Run: headless pygame with SDL's dummy video driver; simulated clock (each Clock.tick advances the game by its frame time, no real sleeping); random seed 0; keys injected as events and as key.get_pressed() state; no mouse input.
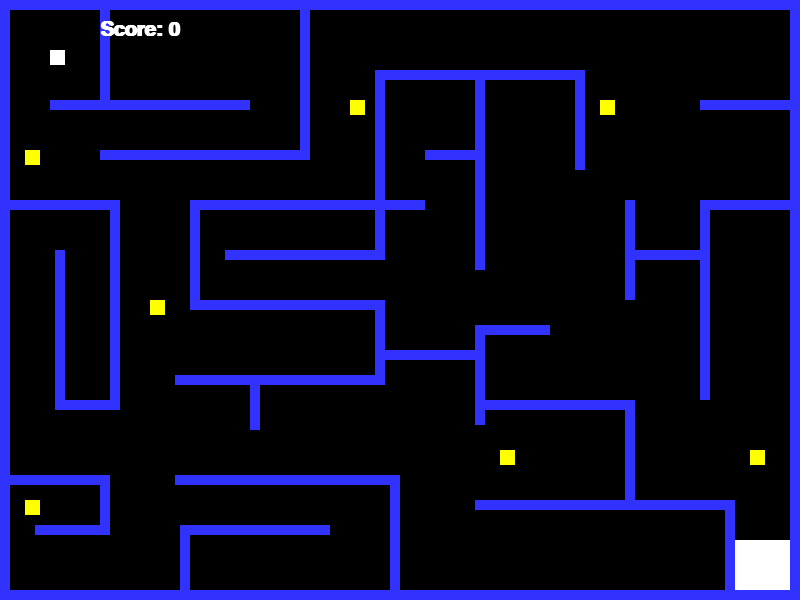
Frame 1 of 4 · flips 1–60 · no input
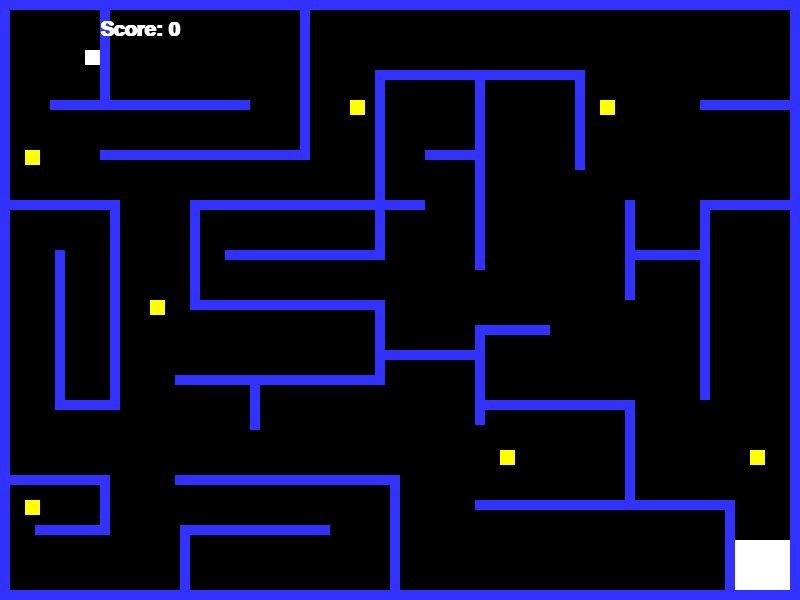
Frame 2 of 4 · flips 61–180 · tapped SPACE, RETURN · held RIGHT (→), D
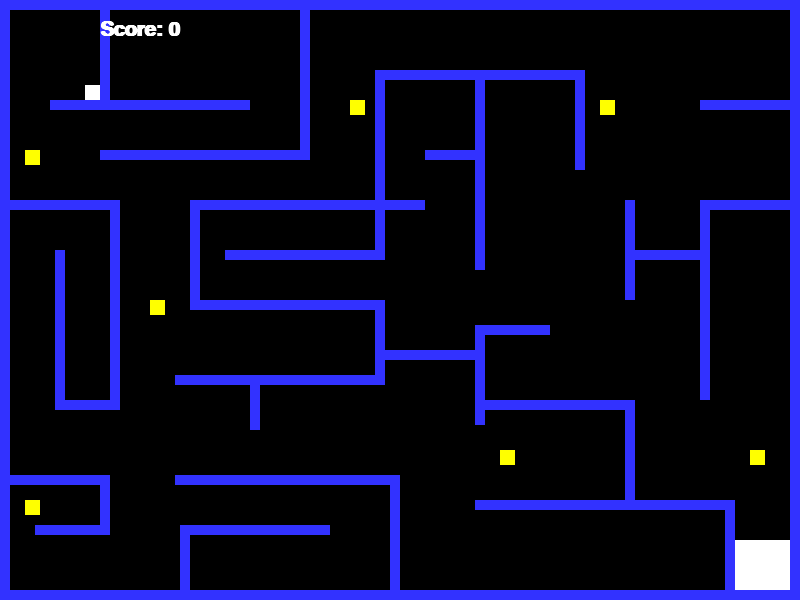
Frame 3 of 4 · flips 181–300 · held DOWN (↓), S
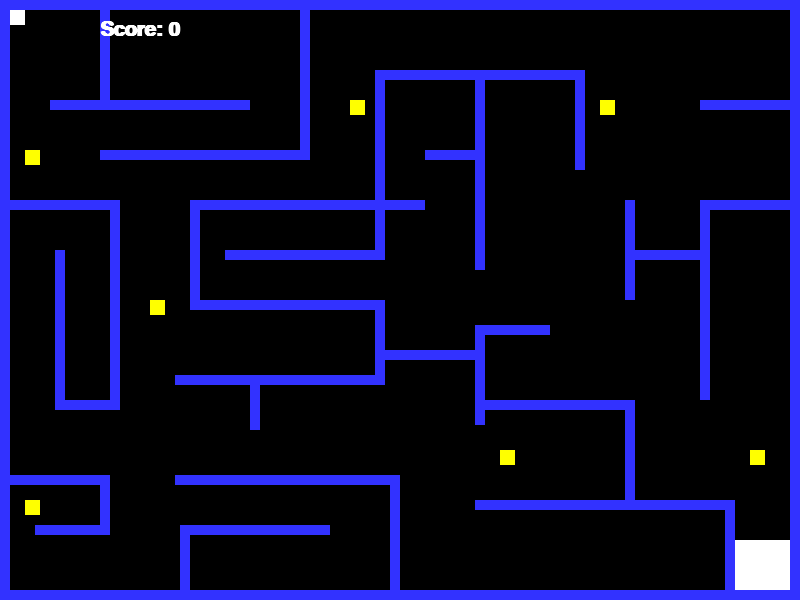
Frame 4 of 4 · flips 301–420 · held LEFT (←), A, UP (↑), W

The pygame program that drew these frames:

"""
Sample Python/Pygame Programs
Simpson College Computer Science
http://programarcadegames.com/
http://simpson.edu/computer-science/
 
From:
http://programarcadegames.com/python_examples/f.php?file=move_with_walls_example
 
Explanation video: http://youtu.be/8IRyt7ft7zg
 
Part of a series:
http://programarcadegames.com/python_examples/f.php?file=move_with_walls_example.py
http://programarcadegames.com/python_examples/f.php?file=maze_runner.py
http://programarcadegames.com/python_examples/f.php?file=platform_jumper.py
http://programarcadegames.com/python_examples/f.php?file=platform_scroller.py
http://programarcadegames.com/python_examples/f.php?file=platform_moving.py
http://programarcadegames.com/python_examples/sprite_sheets/
"""
 
import pygame
 
# -- Global constants
 
# Colors
BLACK = (0, 0, 0)
WHITE = (255, 255, 255)
BLUE = (50, 50, 255)
YELLOW = (255,255,0)
RED = (255,0,0)
 
# Screen dimensions
SCREEN_WIDTH = 800
SCREEN_HEIGHT = 600
 
 
class Player(pygame.sprite.Sprite):
    """ This class represents the bar at the bottom that the player
    controls. """
 
    # Constructor function
    def __init__(self, x, y):
        # Call the parent's constructor
        super().__init__()
 
        # Set height, width
        self.image = pygame.Surface([15, 15])
        self.image.fill(WHITE)
 
        # Make our top-left corner the passed-in location.
        self.rect = self.image.get_rect()
        self.rect.y = y
        self.rect.x = x
 
        # Set speed vector
        self.change_x = 0
        self.change_y = 0
        self.walls = None
 
    def changespeed(self, x, y):
        """ Change the speed of the player. """
        self.change_x += x
        self.change_y += y
 
    def update(self):
        """ Update the player position. """
        # Move left/right
        self.rect.x += self.change_x
 
        # Did this update cause us to hit a wall?
        block_hit_list = pygame.sprite.spritecollide(self, self.walls, False)
        for block in block_hit_list:
            # If we are moving right, set our right side to the left side of
            # the item we hit
            if self.change_x > 0:
                self.rect.right = block.rect.left
            else:
                # Otherwise if we are moving left, do the opposite.
                self.rect.left = block.rect.right
 
        # Move up/down
        self.rect.y += self.change_y
 
        # Check and see if we hit anything
        block_hit_list = pygame.sprite.spritecollide(self, self.walls, False)
        for block in block_hit_list:
 
            # Reset our position based on the top/bottom of the object.
            if self.change_y > 0:
                self.rect.bottom = block.rect.top
            else:
                self.rect.top = block.rect.bottom
 
 
class Wall(pygame.sprite.Sprite):
    """ Wall the player can run into. """
    def __init__(self, x, y, width, height):
        """ Constructor for the wall that the player can run into. """
        # Call the parent's constructor
        super().__init__()
 
        # Make a blue wall, of the size specified in the parameters
        self.image = pygame.Surface([width, height])
        self.image.fill(BLUE)
 
        # Make our top-left corner the passed-in location.
        self.rect = self.image.get_rect()
        self.rect.y = y
        self.rect.x = x

class Coin(pygame.sprite.Sprite):
    """ Wall the player can run into. """
    def __init__(self, x, y):
        """ Constructor for the wall that the player can run into. """
        # Call the parent's constructor
        super().__init__()
 
        # Make a blue wall, of the size specified in the parameters
        self.height = 15
        self.width = 15
        self.image = pygame.Surface([self.width, self.height])
        self.image.fill(YELLOW)
 
        # Make our top-left corner the passed-in location.
        self.rect = self.image.get_rect()
        self.rect.y = y
        self.rect.x = x
 
 
# Call this function so the Pygame library can initialize itself
pygame.init()
 
# Create an 800x600 sized screen
screen = pygame.display.set_mode([SCREEN_WIDTH, SCREEN_HEIGHT])
 
# Set the title of the window
pygame.display.set_caption('Test')
 
# List to hold all the sprites
all_sprite_list = pygame.sprite.Group()
 
# Make the walls. (x_pos, y_pos, width, height)
wall_list = pygame.sprite.Group()

win_list = pygame.sprite.Group()

coin_list = pygame.sprite.Group()

invis_list = pygame.sprite.Group()
 
wall = Wall(0, 0, 10, 600)
wall_list.add(wall)
all_sprite_list.add(wall)
 
wall = Wall(10, 0, 790, 10)
wall_list.add(wall)
all_sprite_list.add(wall)
 
wall = Wall(10, 200, 100, 10)
wall_list.add(wall)
all_sprite_list.add(wall)

wall1 = Wall(50,100,200,10)
wall_list.add(wall1)
all_sprite_list.add(wall1)

wall2 = Wall(100,0,10,100)
wall_list.add(wall2)
all_sprite_list.add(wall2)

wall3 = Wall(110,200,10,100)
wall_list.add(wall3)
all_sprite_list.add(wall3)

wall4 = Wall(190,200,10,100)
wall_list.add(wall4)
all_sprite_list.add(wall4)

wall5 = Wall(190,200,100,10)
wall_list.add(wall5)
all_sprite_list.add(wall5)

wall6 = Wall(190,300,150,10)
wall_list.add(wall6)
all_sprite_list.add(wall6)

wall7 = Wall(110,300,10,100)
wall_list.add(wall7)
all_sprite_list.add(wall7)

wall8 = Wall(55,250,10,150)
wall_list.add(wall8)
all_sprite_list.add(wall8)

wall9 = Wall(55,400,65,10)
wall_list.add(wall9)
all_sprite_list.add(wall9)

wall10 = Wall(0,475,100,10)
wall_list.add(wall10)
all_sprite_list.add(wall10)

wall = Wall(790, 0, 10, 600)
wall_list.add(wall)
all_sprite_list.add(wall)

wall = Wall(0, 590, 800, 10)
wall_list.add(wall)
all_sprite_list.add(wall)

wall11 = Wall(175,475,100,10)
wall_list.add(wall11)
all_sprite_list.add(wall11)

wall12 = Wall(100,475,10,60)
wall_list.add(wall12)
all_sprite_list.add(wall12)

wall13 = Wall(35,525,75,10)
wall_list.add(wall13)
all_sprite_list.add(wall13)

wall14 = Wall(180,525,10,100)
wall_list.add(wall14)
all_sprite_list.add(wall14)

wall15 = Wall(285,200,100,10)
wall_list.add(wall15)
all_sprite_list.add(wall15)

wall16 = Wall(285,300,100,10)
wall_list.add(wall16)
all_sprite_list.add(wall16)

wall17 = Wall(225,250,160,10)
wall_list.add(wall17)
all_sprite_list.add(wall17)

wall18 = Wall(175,375,210,10)
wall_list.add(wall18)
all_sprite_list.add(wall18)

wall19 = Wall(375,305,10,80)
wall_list.add(wall19)
all_sprite_list.add(wall19)

wall20 = Wall(190,475,210,10)
wall_list.add(wall20)
all_sprite_list.add(wall20)

wall21 = Wall(250,380,10,50)
wall_list.add(wall21)
all_sprite_list.add(wall21)

wall22 = Wall(300,0,10,150)
wall_list.add(wall22)
all_sprite_list.add(wall22)

wall23 = Wall(100,150,210,10)
wall_list.add(wall23)
all_sprite_list.add(wall23)

wall24 = Wall(375,80,10,130)
wall_list.add(wall24)
all_sprite_list.add(wall24)

wall25 = Wall(375,70,210,10)
wall_list.add(wall25)
all_sprite_list.add(wall25)

wall26 = Wall(575,70,10,100)
wall_list.add(wall26)
all_sprite_list.add(wall26)

wall27 = Wall(475,70,10,200)
wall_list.add(wall27)
all_sprite_list.add(wall27)

wall28 = Wall(425,150,50,10)
wall_list.add(wall28)
all_sprite_list.add(wall28)

wall29 = Wall(375,150,10,100)
wall_list.add(wall29)
all_sprite_list.add(wall29)

wall30 = Wall(375,200,50,10)
wall_list.add(wall30)
all_sprite_list.add(wall30)

wall31 = Wall(475,325,10,100)
wall_list.add(wall31)
all_sprite_list.add(wall31)

wall32 = Wall(475,325,75,10)
wall_list.add(wall32)
all_sprite_list.add(wall32)

wall33 = Wall(725,500,10,100)
wall_list.add(wall33)
all_sprite_list.add(wall33)

wall34 = Wall(625,500,100,10)
wall_list.add(wall34)
all_sprite_list.add(wall34)

wall35 = Wall(625,400,10,100)
wall_list.add(wall35)
all_sprite_list.add(wall35)

wall36 = Wall(700,200,100,10)
wall_list.add(wall36)
all_sprite_list.add(wall36)

wall37 = Wall(700,200,10,200)
wall_list.add(wall37)
all_sprite_list.add(wall37)

wall38 = Wall(390,480,10,150)
wall_list.add(wall38)
all_sprite_list.add(wall38)

wall39 = Wall(180,525,150,10)
wall_list.add(wall39)
all_sprite_list.add(wall39)

wall40 = Wall(475,500,150,10)
wall_list.add(wall40)
all_sprite_list.add(wall40)

wall41 = Wall(625,200,10,100)
wall_list.add(wall41)
all_sprite_list.add(wall41)

wall42 = Wall(625,250,75,10)
wall_list.add(wall42)
all_sprite_list.add(wall42)

wall43 = Wall(700,100,100,10)
wall_list.add(wall43)
all_sprite_list.add(wall43)

wall44 = Wall(380,350,100,10)
wall_list.add(wall44)
all_sprite_list.add(wall44)

wall45 = Wall(475,400,160,10)
wall_list.add(wall45)
all_sprite_list.add(wall45)

inviswall = Wall(600,450,10,10)
all_sprite_list.add(inviswall)
invis_list.add(inviswall)
inviswall.image.fill(BLACK)



win_block = Wall(735,540,55,50)
all_sprite_list.add(win_block)
win_list.add(win_block)
win_block.image.fill(WHITE)

coin1 = Coin(25,150)
all_sprite_list.add(coin1)
coin_list.add(coin1)

coin2 = Coin(350,100)
all_sprite_list.add(coin2)
coin_list.add(coin2)

coin3 = Coin(500,450)
all_sprite_list.add(coin3)
coin_list.add(coin3)

coin4 = Coin(150,300)
all_sprite_list.add(coin4)
coin_list.add(coin4)

coin5 = Coin(600,100)
all_sprite_list.add(coin5)
coin_list.add(coin5)

coin6 = Coin(25,500)
all_sprite_list.add(coin6)
coin_list.add(coin6)

coin7 = Coin(750,450)
all_sprite_list.add(coin7)
coin_list.add(coin7)
# Create the player paddle object
player = Player(50, 50)
player.walls = wall_list
 
all_sprite_list.add(player)

end_num = 0

score=0

hit=0
 
clock = pygame.time.Clock()
 
done = False
 
while not done:
 
    for event in pygame.event.get():
        if event.type == pygame.QUIT:
            done = True
 
        elif event.type == pygame.KEYDOWN:
            if event.key == pygame.K_LEFT:
                player.changespeed(-3, 0)
            elif event.key == pygame.K_RIGHT:
                player.changespeed(3, 0)
            elif event.key == pygame.K_UP:
                player.changespeed(0, -3)
            elif event.key == pygame.K_DOWN:
                player.changespeed(0, 3)
 
        elif event.type == pygame.KEYUP:
            if event.key == pygame.K_LEFT:
                player.changespeed(3, 0)
            elif event.key == pygame.K_RIGHT:
                player.changespeed(-3, 0)
            elif event.key == pygame.K_UP:
                player.changespeed(0, 3)
            elif event.key == pygame.K_DOWN:
                player.changespeed(0, -3)
    
            

                


        end_list = pygame.sprite.spritecollide(player, win_list, False)


        for x in end_list:
            end_num += 1
            print(end_num)


        coins_collected = pygame.sprite.spritecollide(player, coin_list, True)

        for x in coins_collected:
            score += 1

        collided = pygame.sprite.spritecollide(player, invis_list, True)

        for x in collided:
            hit +=1
        
            
        
        
 
    all_sprite_list.update()
 
    screen.fill(BLACK)
 
    all_sprite_list.draw(screen)

    if end_num >0:
        font = pygame.font.SysFont("Arial", 30, True, False)
        rendered_font = font.render("You Win!", True, BLACK)
        screen.blit(rendered_font, [400,20])
        player.change_x = 0
        player.change_y = 0
        #screen.fill(WHITE)
        screen.blit(rendered_font, [400,20])

    font = pygame.font.SysFont("Arial", 30, True, False)
    rendered_font2 = font.render("Score: " + str(score), True, WHITE)
    screen.blit(rendered_font2, [100,20])
    if end_num >0:
        font = pygame.font.SysFont("Arial", 30, True, False)
        rendered_font2 = font.render("Score: " + str(score), True, RED)
        screen.blit(rendered_font2, [100,20])

    if hit == 1:
        font = pygame.font.SysFont("Arial", 30, True, False)
        rendered_font2 = font.render("You found me.", True, WHITE)
        screen.blit(rendered_font2, [300,300])
        punishment = Wall(475,400,10,100)
        wall_list.add(punishment)
        all_sprite_list.add(punishment)
        
        
 
    pygame.display.flip()
 
    clock.tick(60)
 
pygame.quit()
